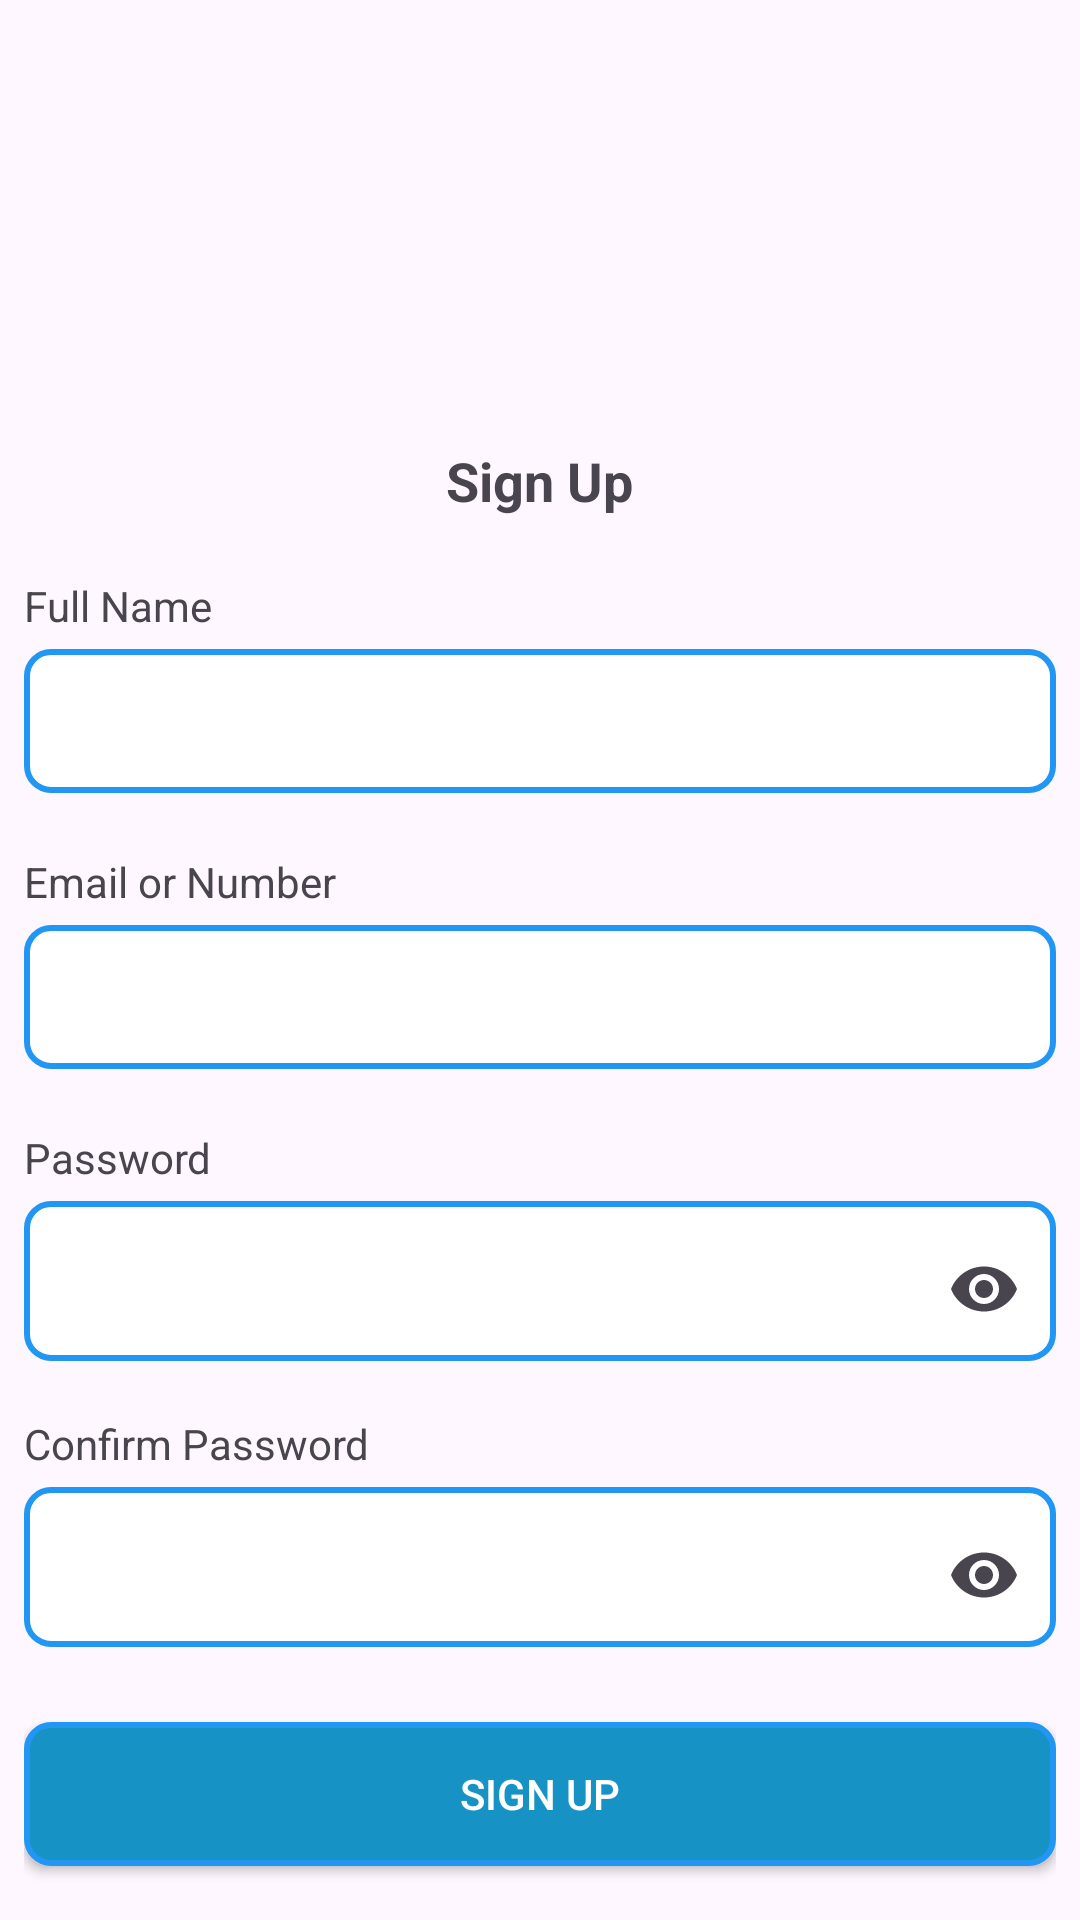

Reconstruct the res/layout file that produces this screen, plus the resources it refers to.
<!-- AndroidManifest.xml: application theme Theme.DawaiData -->
<!-- res/layout/activity_sign_up.xml -->
<?xml version="1.0" encoding="utf-8"?>
<RelativeLayout xmlns:android="http://schemas.android.com/apk/res/android"
    xmlns:app="http://schemas.android.com/apk/res-auto"
    android:id="@+id/main"
    android:layout_width="match_parent"
    android:layout_height="match_parent"
    android:padding="8dp">

    <LinearLayout
        android:layout_marginTop="140dp"
        android:layout_width="match_parent"
        android:layout_height="match_parent"
        android:orientation="vertical">

        <TextView
            android:layout_width="wrap_content"
            android:layout_height="wrap_content"
            android:text="Sign Up"
            android:textSize="18sp"
            android:textStyle="bold"
            android:layout_gravity="center" />

        
        <TextView
            android:layout_width="wrap_content"
            android:layout_height="wrap_content"
            android:text="Full Name"
            android:layout_marginTop="20dp" />
        <EditText
            android:id="@+id/signupFullName"
            android:layout_width="match_parent"
            android:layout_height="48dp"
            android:layout_marginTop="5dp"
            android:background="@drawable/edit_text_background"
            android:padding="8dp" />

        
        <TextView
            android:layout_width="wrap_content"
            android:layout_height="wrap_content"
            android:text="Email or Number"
            android:layout_marginTop="20dp" />

        <EditText
            android:id="@+id/signupUsername"
            android:layout_width="match_parent"
            android:layout_height="48dp"
            android:layout_marginTop="5dp"
            android:background="@drawable/edit_text_background"
            android:padding="8dp" />

        
        <TextView
            android:layout_width="wrap_content"
            android:layout_height="wrap_content"
            android:text="Password"
            android:layout_marginTop="20dp" />

        <com.google.android.material.textfield.TextInputLayout
            android:layout_width="match_parent"
            android:layout_height="wrap_content"
            app:endIconMode="password_toggle"
            android:layout_marginTop="5dp"
            android:background="@drawable/edit_text_background">

            <com.google.android.material.textfield.TextInputEditText
                android:id="@+id/signupPassword"
                android:layout_width="match_parent"
                android:layout_height="wrap_content"
                android:inputType="textPassword"
                android:padding="8dp"
                android:background="@android:color/transparent" />
        </com.google.android.material.textfield.TextInputLayout>

        
        <TextView
            android:layout_width="wrap_content"
            android:layout_height="wrap_content"
            android:text="Confirm Password"
            android:layout_marginTop="18dp" />

        <com.google.android.material.textfield.TextInputLayout
            android:layout_width="match_parent"
            android:layout_height="wrap_content"
            app:endIconMode="password_toggle"
            android:layout_marginTop="5dp"
            android:background="@drawable/edit_text_background">

            <com.google.android.material.textfield.TextInputEditText
                android:id="@+id/signupConfirmPassword"
                android:layout_width="match_parent"
                android:layout_height="wrap_content"
                android:inputType="textPassword"
                android:padding="8dp"
                android:gravity="center_vertical"
                android:background="@android:color/transparent" />
        </com.google.android.material.textfield.TextInputLayout>

        
        <androidx.appcompat.widget.AppCompatButton
            android:id="@+id/signupButton"
            android:layout_width="match_parent"
            android:layout_height="wrap_content"
            android:background="@drawable/button_background"
            android:layout_marginTop="25dp"
            android:text="Sign Up"
            android:textColor="@color/white" />
        
        <LinearLayout
            android:layout_width="wrap_content"
            android:layout_height="wrap_content"
            android:orientation="horizontal"
            android:layout_gravity="center_horizontal"
            android:layout_marginTop="16dp">

            <TextView
                android:layout_width="wrap_content"
                android:layout_height="wrap_content"
                android:text="Already have an account? " />

            <TextView
                android:id="@+id/textLogin"
                android:layout_width="wrap_content"
                android:layout_height="wrap_content"
                android:text="Login"
                android:clickable="true"
                android:focusable="true"
                android:textColor="#1693C4"
                android:textStyle="bold" />
        </LinearLayout>

    </LinearLayout>
</RelativeLayout>
<!-- resources referenced by this layout -->
<resources>
  <!-- drawable button_background (drawable) -->
  <?xml version="1.0" encoding="utf-8"?>
  <shape xmlns:android="http://schemas.android.com/apk/res/android"
      android:shape="rectangle">
  
      
      <solid android:color="#1693C4" />
  
      
      <corners android:radius="8dp" />
  
      
      <stroke
          android:width="2dp"
          android:color="#2196F3" /> 
  </shape>
  <!-- drawable edit_text_background (drawable) -->
  <?xml version="1.0" encoding="utf-8"?>
  <shape xmlns:android="http://schemas.android.com/apk/res/android"
      android:shape="rectangle">
  
      <solid android:color="#FFFFFF" />
  
      <corners android:radius="8dp" />
  
      <stroke
          android:width="2dp"
          android:color="#2196F3" />
  </shape>
  <style name="Theme.DawaiData" parent="Base.Theme.DawaiData" />
  <style name="Base.Theme.DawaiData" parent="Theme.Material3.DayNight.NoActionBar">
          
          
      </style>
  <!-- not gathered from this repository: default colours our renderer supplied (Android Studio template values) -->
  <color name="white">#FFFFFFFF</color>
</resources>
